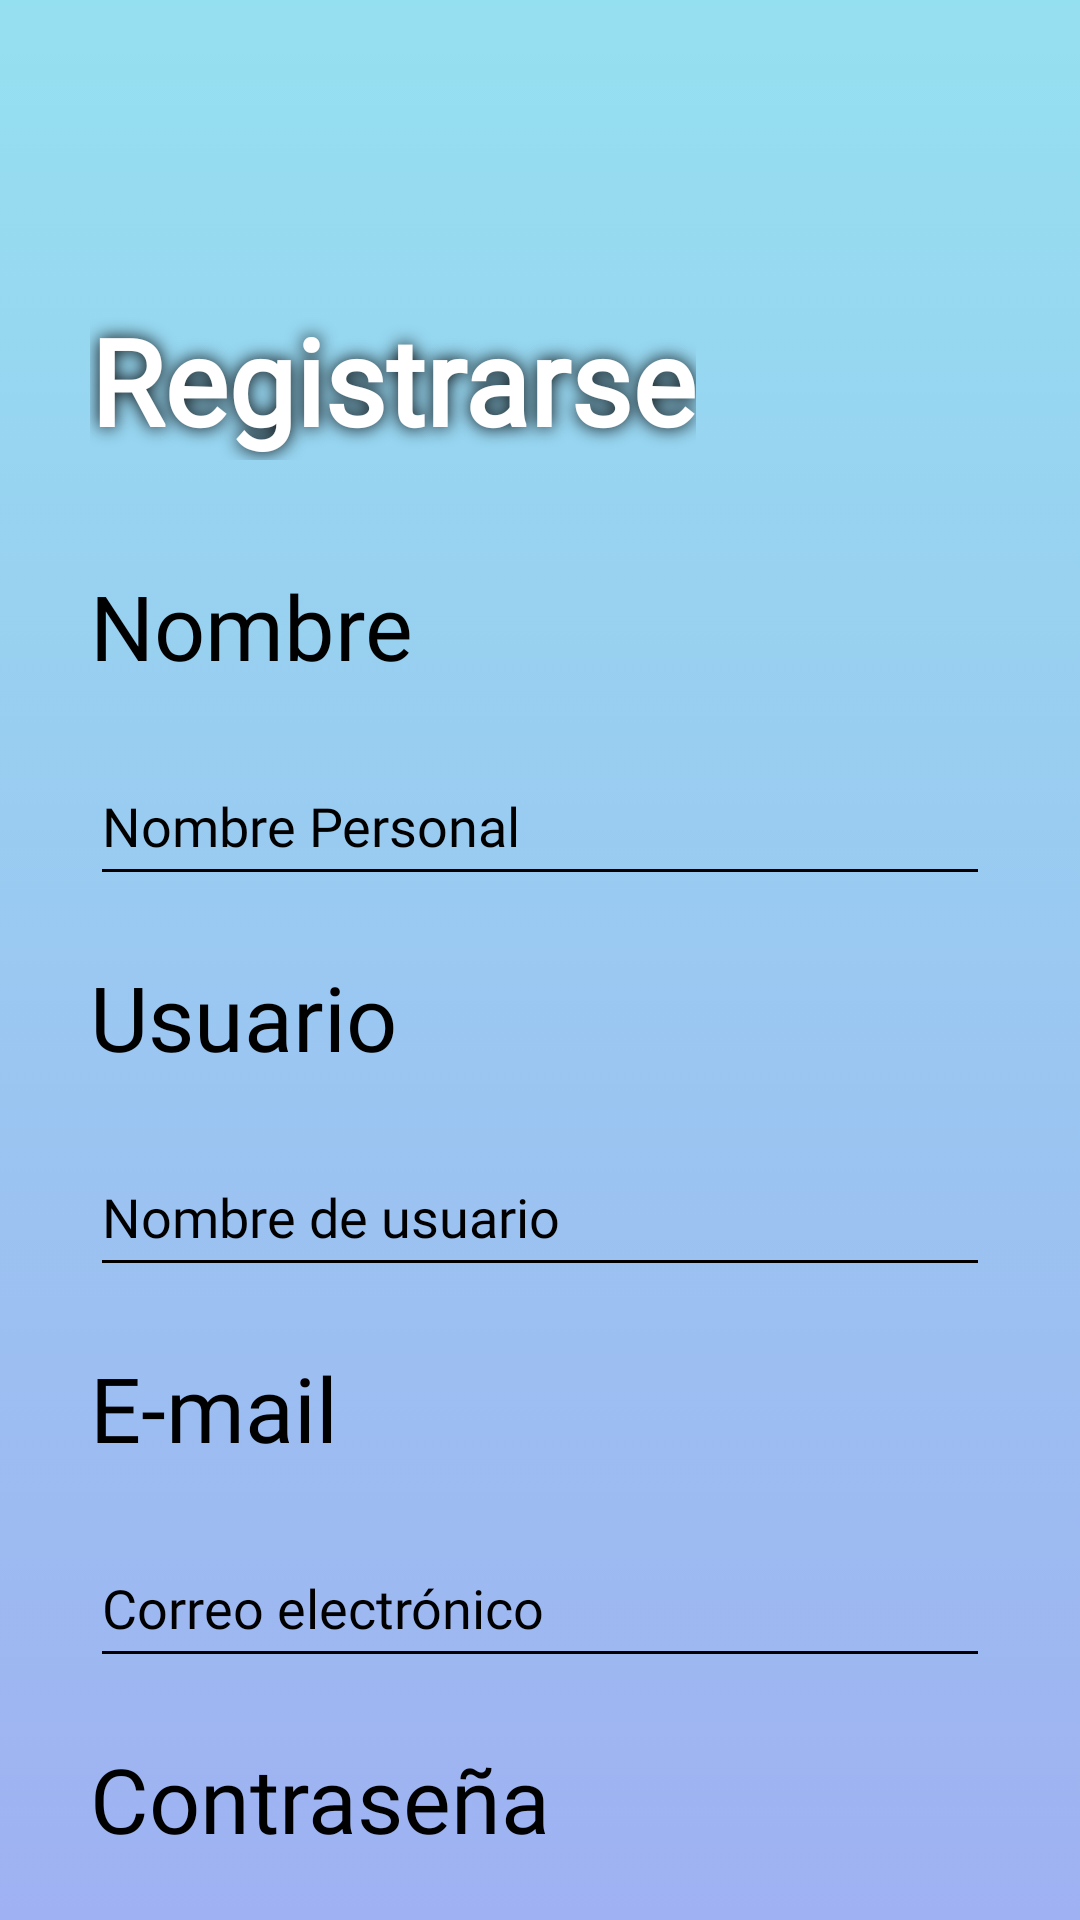

The Android layout XML behind this screen, and the referenced resources:
<!-- AndroidManifest.xml: application theme Theme.Medicinex -->
<!-- res/layout/activity_register.xml -->
<?xml version="1.0" encoding="utf-8"?>
<androidx.constraintlayout.widget.ConstraintLayout xmlns:android="http://schemas.android.com/apk/res/android"
    xmlns:app="http://schemas.android.com/apk/res-auto"
    xmlns:tools="http://schemas.android.com/tools"
    android:layout_width="match_parent"
    android:layout_height="match_parent"
    tools:context=".ui.view.Register"
    android:background="@drawable/gradient_background">

    <ImageView
        android:id="@+id/closeButtonImage"
        android:layout_width="50dp"
        android:layout_height="50dp"
        android:layout_marginStart="10dp"
        android:layout_marginTop="10dp"
        android:onClick="closeButtonAction"
        android:contentDescription="@string/close_button_description"
        app:layout_constraintStart_toStartOf="parent"
        app:layout_constraintTop_toTopOf="parent"
        app:srcCompat="@drawable/close" />

    <TextView
        android:id="@+id/textView"
        android:layout_width="wrap_content"
        android:layout_height="wrap_content"
        android:layout_marginStart="30dp"
        android:layout_marginTop="100dp"
        android:fontFamily="@font/jura"
        android:shadowColor="@color/black"
        android:shadowRadius="15"
        android:text="@string/register_title"
        android:textColor="@color/white"
        android:textSize="40sp"
        android:textStyle="bold"
        app:layout_constraintEnd_toEndOf="parent"
        app:layout_constraintHorizontal_bias="0.0"
        app:layout_constraintStart_toStartOf="parent"
        app:layout_constraintTop_toTopOf="parent"
        tools:ignore="TextContrastCheck" />

    <TextView
        android:id="@+id/nombre"
        android:layout_width="wrap_content"
        android:layout_height="wrap_content"
        android:layout_marginStart="30dp"
        android:layout_marginTop="35dp"
        android:fontFamily="@font/jura"
        android:text="@string/name"
        android:textColor="@color/black"
        android:textSize="30sp"
        app:layout_constraintEnd_toEndOf="parent"
        app:layout_constraintHorizontal_bias="0.0"
        app:layout_constraintStart_toStartOf="parent"
        app:layout_constraintTop_toBottomOf="@+id/textView" />

    <EditText
        android:id="@+id/name_field"
        android:layout_width="match_parent"
        android:layout_height="wrap_content"
        android:layout_marginStart="30dp"
        android:layout_marginTop="20dp"
        android:layout_marginEnd="30dp"
        android:autofillHints=""
        android:ems="10"
        android:fontFamily="@font/jura"
        android:hint="@string/name_placeholder"
        android:backgroundTint="@color/black"
        android:inputType="text"
        android:minHeight="50dp"
        android:textColor="@color/black"
        android:textColorHint="@color/black"
        app:layout_constraintEnd_toEndOf="parent"
        app:layout_constraintHorizontal_bias="0.0"
        app:layout_constraintStart_toStartOf="parent"
        app:layout_constraintTop_toBottomOf="@+id/nombre"
        tools:ignore="TextContrastCheck" />

    <TextView
        android:id="@+id/user"
        android:layout_width="wrap_content"
        android:layout_height="wrap_content"
        android:layout_marginStart="30dp"
        android:layout_marginTop="20dp"
        android:fontFamily="@font/jura"
        android:text="@string/user"
        android:textColor="@color/black"
        android:textSize="30sp"
        app:layout_constraintEnd_toEndOf="parent"
        app:layout_constraintHorizontal_bias="0.0"
        app:layout_constraintStart_toStartOf="parent"
        app:layout_constraintTop_toBottomOf="@+id/name_field" />

    <EditText
        android:id="@+id/user_field"
        android:layout_width="match_parent"
        android:layout_height="wrap_content"
        android:layout_marginStart="30dp"
        android:layout_marginTop="20dp"
        android:layout_marginEnd="30dp"
        android:autofillHints=""
        android:ems="10"
        android:fontFamily="@font/jura"
        android:hint="@string/user_placeholder"
        android:inputType="text"
        android:minHeight="50dp"
        android:backgroundTint="@color/black"
        android:textColor="@color/black"
        android:textColorHint="@color/black"
        app:layout_constraintEnd_toEndOf="parent"
        app:layout_constraintHorizontal_bias="1.0"
        app:layout_constraintStart_toStartOf="parent"
        app:layout_constraintTop_toBottomOf="@+id/user" />

    <TextView
        android:id="@+id/email"
        android:layout_width="wrap_content"
        android:layout_height="wrap_content"
        android:layout_marginStart="30dp"
        android:layout_marginTop="20dp"
        android:fontFamily="@font/jura"
        android:text="@string/email"
        android:textColor="@color/black"
        android:textSize="30sp"
        app:layout_constraintEnd_toEndOf="parent"
        app:layout_constraintHorizontal_bias="0.0"
        app:layout_constraintStart_toStartOf="parent"
        app:layout_constraintTop_toBottomOf="@+id/user_field" />

    <EditText
        android:id="@+id/email_field"
        android:layout_width="match_parent"
        android:layout_height="wrap_content"
        android:layout_marginStart="30dp"
        android:layout_marginTop="20dp"
        android:layout_marginEnd="30dp"
        android:autofillHints=""
        android:ems="10"
        android:backgroundTint="@color/black"
        android:fontFamily="@font/jura"
        android:hint="@string/email_placeholder"
        android:inputType="textEmailAddress"
        android:minHeight="50dp"
        android:textColor="@color/black"
        android:textColorHint="@color/black"
        app:layout_constraintEnd_toEndOf="parent"
        app:layout_constraintHorizontal_bias="1.0"
        app:layout_constraintStart_toStartOf="parent"
        app:layout_constraintTop_toBottomOf="@+id/email"
        tools:ignore="TextContrastCheck" />

    <TextView
        android:id="@+id/password"
        android:layout_width="wrap_content"
        android:layout_height="wrap_content"
        android:layout_marginStart="30dp"
        android:layout_marginTop="20dp"
        android:fontFamily="@font/jura"
        android:text="@string/password"
        android:textColor="@color/black"
        android:textSize="30sp"
        app:layout_constraintEnd_toEndOf="parent"
        app:layout_constraintHorizontal_bias="0.0"
        app:layout_constraintStart_toStartOf="parent"
        app:layout_constraintTop_toBottomOf="@+id/email_field" />

    <EditText
        android:id="@+id/password_field"
        android:layout_width="match_parent"
        android:layout_height="wrap_content"
        android:layout_marginStart="30dp"
        android:layout_marginTop="20dp"
        android:layout_marginEnd="30dp"
        android:autofillHints=""
        android:ems="10"
        android:backgroundTint="@color/black"
        android:fontFamily="@font/jura"
        android:hint="@string/password"
        android:inputType="textPassword"
        android:minHeight="50dp"
        android:textColor="@color/black"
        android:textColorHint="@color/black"
        app:layout_constraintEnd_toEndOf="parent"
        app:layout_constraintHorizontal_bias="1.0"
        app:layout_constraintStart_toStartOf="parent"
        app:layout_constraintTop_toBottomOf="@+id/password"
        tools:ignore="DuplicateSpeakableTextCheck" />

    <ImageView
        android:id="@+id/showHidePassword"
        android:layout_width="40dp"
        android:layout_height="40dp"
        android:layout_marginTop="5dp"
        android:layout_marginEnd="5dp"
        android:layout_marginBottom="5dp"
        android:contentDescription="@string/showHidePasswordDescription"
        android:onClick="showHidePassword"
        app:layout_constraintBottom_toBottomOf="@+id/password_field"
        app:layout_constraintEnd_toEndOf="@+id/password_field"
        app:layout_constraintHorizontal_bias="1.0"
        app:layout_constraintStart_toStartOf="@+id/password_field"
        app:layout_constraintTop_toTopOf="@+id/password_field"
        app:layout_constraintVertical_bias="1.0"
        app:srcCompat="@drawable/show"
        tools:ignore="TouchTargetSizeCheck" />

    <Button
        android:id="@+id/registerButton"
        android:layout_width="120dp"
        android:layout_height="wrap_content"
        android:layout_marginStart="30dp"
        android:layout_marginTop="20dp"
        android:layout_marginEnd="30dp"
        android:layout_marginBottom="40dp"
        android:background="@drawable/button_gradient"
        android:onClick="registerAction"
        android:text="@string/register"
        app:layout_constraintBottom_toBottomOf="parent"
        app:layout_constraintEnd_toEndOf="parent"
        app:layout_constraintHorizontal_bias="0.5"
        app:layout_constraintStart_toStartOf="parent"
        app:layout_constraintTop_toBottomOf="@+id/password_field"
        tools:ignore="DuplicateSpeakableTextCheck" />


</androidx.constraintlayout.widget.ConstraintLayout>
<!-- resources referenced by this layout -->
<resources>
  <color name="black">#FF000000</color>
  <color name="white">#FFFFFFFF</color>
  <!-- drawable button_gradient (drawable) -->
  <?xml version="1.0" encoding="utf-8"?>
  <shape xmlns:android="http://schemas.android.com/apk/res/android">
      <gradient
          android:startColor="@color/lightBlue2"
          android:endColor="@color/lightPurple"/>
      <stroke android:color="@color/black" android:width="2.5dp" ></stroke>
      <corners android:radius="10dp"></corners>
  </shape>
  <!-- drawable gradient_background (drawable) -->
  <?xml version="1.0" encoding="utf-8"?>
  <selector xmlns:android="http://schemas.android.com/apk/res/android">
      <item>
          <shape>
              <gradient
                  android:startColor="@color/lightBlue"
                  android:endColor="@color/lightPurple"
                  android:angle="270"
                  />
          </shape>
      </item>
  </selector>
  <string name="close_button_description">Botón que cierra la pantalla actual</string>
  <string name="email">E-mail</string>
  <string name="email_placeholder">Correo electrónico</string>
  <string name="name">Nombre</string>
  <string name="name_placeholder">Nombre Personal</string>
  <string name="password">Contraseña</string>
  <string name="register">Registrarse</string>
  <string name="register_title">Registrarse</string>
  <string name="showHidePasswordDescription">Botón para mostrar y ocultar la contraseña</string>
  <string name="user">Usuario</string>
  <string name="user_placeholder">Nombre de usuario</string>
  <style name="Theme.Medicinex" parent="Theme.AppCompat.Light.NoActionBar">
          
          <item name="colorPrimary">@color/purple_500</item>
          <item name="colorPrimaryVariant">@color/purple_700</item>
          <item name="colorOnPrimary">@color/white</item>
          
          <item name="colorSecondary">@color/teal_200</item>
          <item name="colorSecondaryVariant">@color/teal_700</item>
          <item name="colorOnSecondary">@color/black</item>
          
          <item name="android:statusBarColor">?attr/colorPrimaryVariant</item>
          
  
          
          <item name="android:windowFullscreen">true</item>
      </style>
  <color name="lightBlue2">#4FB6CE</color>
  <color name="lightPurple">#9FB1F2</color>
  <color name="lightBlue">#95E0F0</color>
  <color name="purple_500">#FF6200EE</color>
  <color name="purple_700">#FF3700B3</color>
  <color name="teal_200">#FF03DAC5</color>
  <color name="teal_700">#FF018786</color>
</resources>
